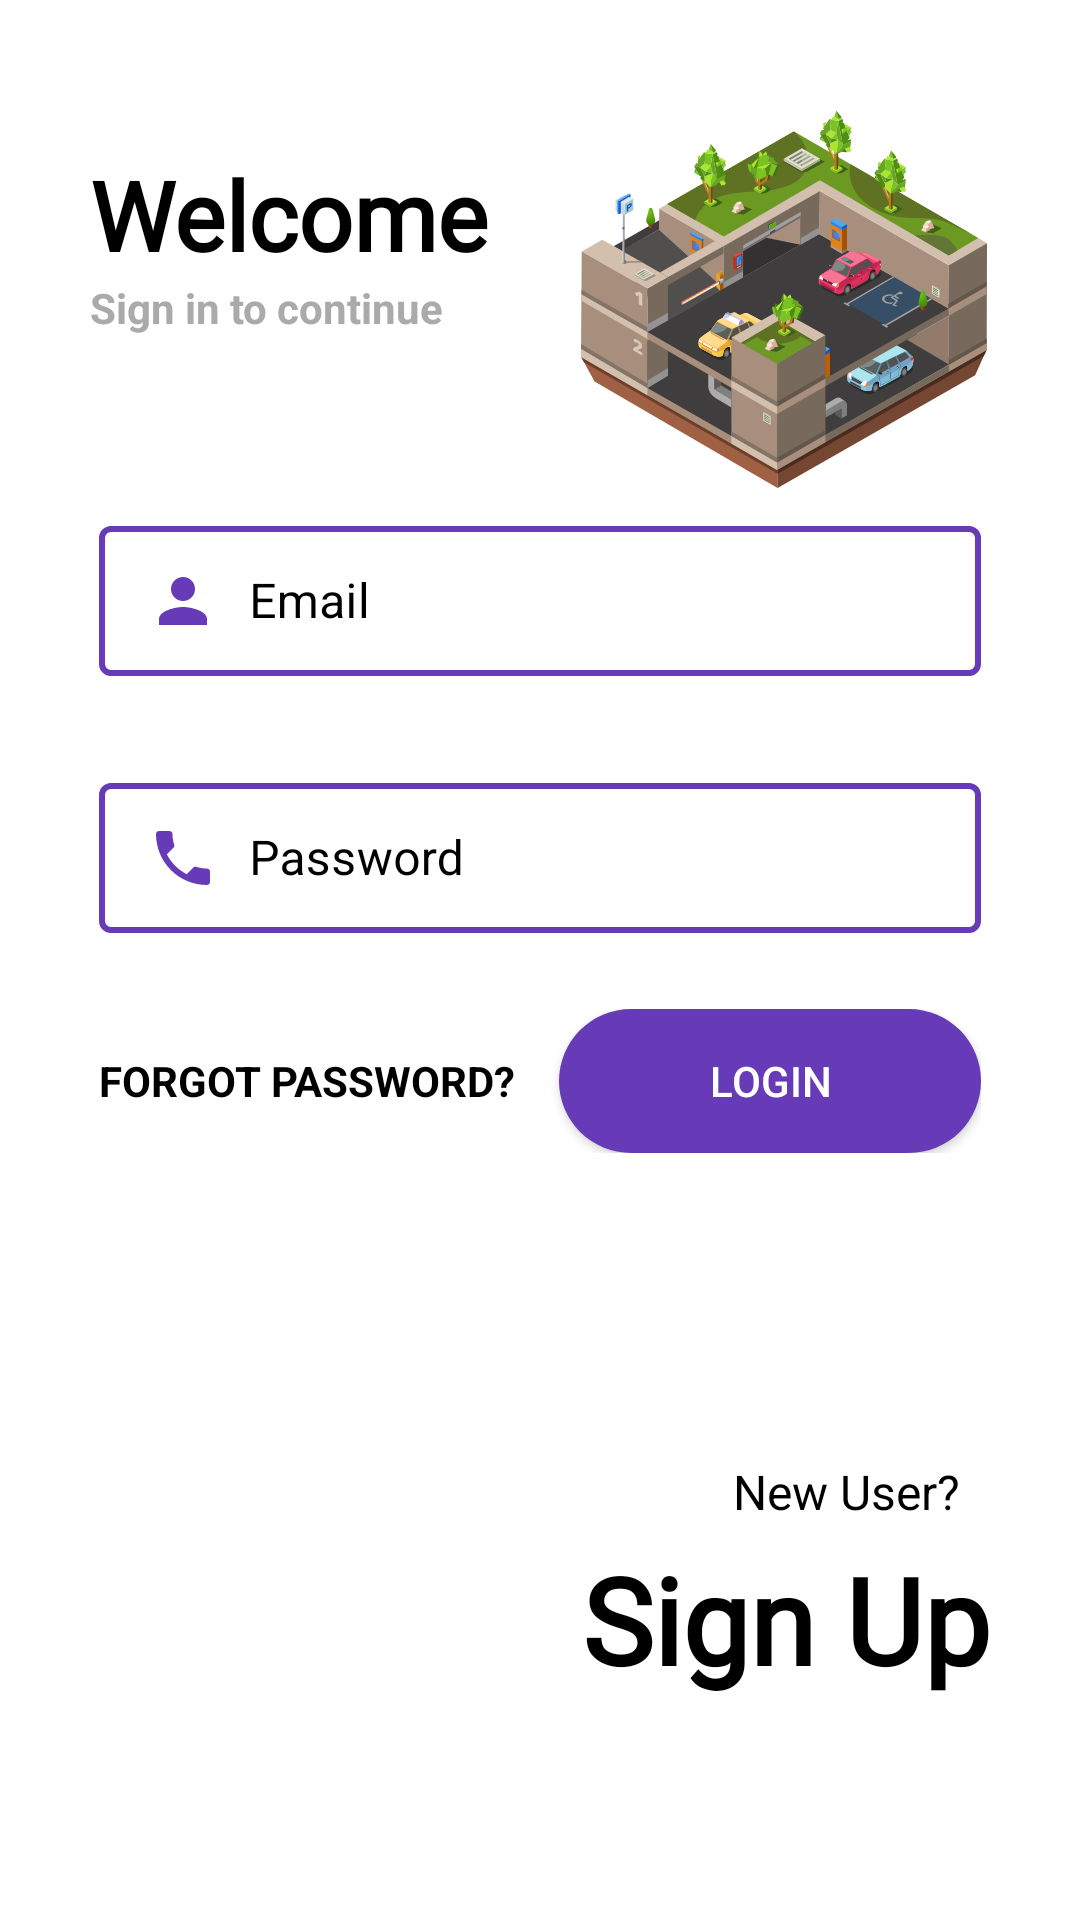

Layout XML and referenced resources for this Android screen:
<!-- AndroidManifest.xml: application theme AppTheme1 -->
<!-- res/layout/activity_login.xml -->
<?xml version="1.0" encoding="utf-8"?>
<androidx.constraintlayout.widget.ConstraintLayout xmlns:android="http://schemas.android.com/apk/res/android"
    xmlns:app="http://schemas.android.com/apk/res-auto"
    xmlns:tools="http://schemas.android.com/tools"
    android:layout_width="match_parent"
    android:layout_height="match_parent"
    tools:context=".Activities.LoginActivity">


    <androidx.constraintlayout.widget.ConstraintLayout
        android:id="@+id/relativeLayout"
        android:layout_width="0dp"
        android:layout_height="0dp"
        android:background="@color/white"
        app:layout_constraintBottom_toBottomOf="parent"
        app:layout_constraintEnd_toEndOf="parent"
        app:layout_constraintStart_toStartOf="parent"
        app:layout_constraintTop_toTopOf="parent">

        <LinearLayout
            app:layout_constraintLeft_toLeftOf="parent"
            app:layout_constraintTop_toTopOf="parent"
            app:layout_constraintBottom_toTopOf="@+id/center_layout"
            android:id="@+id/top_layout"
            android:layout_width="wrap_content"
            android:layout_height="wrap_content"
            android:layout_marginStart="30dp"
            android:layout_marginLeft="30dp"
            android:layout_marginTop="50dp"
            android:orientation="vertical">

            <TextView
                android:fontFamily="@font/poppinsbold"
                android:id="@+id/textView"
                android:layout_width="wrap_content"
                android:layout_height="wrap_content"
                android:text="@string/welcome"
                android:textColor="@android:color/black"
                android:textSize="32sp"
                android:textStyle="bold" />

            <TextView
                android:id="@+id/textView2"
                android:layout_width="wrap_content"
                android:layout_height="wrap_content"
                android:text="@string/signin"
                android:textColor="@android:color/darker_gray"
                android:textSize="14sp"
                android:textStyle="bold" />

        </LinearLayout>

        <ImageView
            android:id="@+id/pakring_image"
            android:layout_width="150dp"
            android:layout_height="150dp"
            android:layout_marginTop="25dp"
            android:src="@drawable/ic_parking2"
            app:layout_constraintEnd_toEndOf="parent"
            app:layout_constraintLeft_toRightOf="@+id/top_layout"
            app:layout_constraintRight_toRightOf="parent"
            app:layout_constraintStart_toEndOf="@+id/top_layout"
            app:layout_constraintTop_toTopOf="parent" />


        <LinearLayout
            android:theme="@style/Theme.MaterialComponents.DayNight.DarkActionBar"
            android:id="@+id/center_layout"
            android:layout_width="0dp"
            android:layout_height="wrap_content"
            android:layout_marginTop="50dp"
            android:orientation="vertical"
            android:padding="8dp"
            app:layout_constraintEnd_toEndOf="parent"
            app:layout_constraintLeft_toLeftOf="parent"
            app:layout_constraintRight_toRightOf="parent"
            app:layout_constraintStart_toStartOf="parent"
            app:layout_constraintTop_toBottomOf="@+id/top_layout">

            <com.google.android.material.textfield.TextInputLayout
                android:layout_marginLeft="25dp"
                android:layout_marginRight="25dp"
                android:id="@+id/email_edit_text_view"
                style="@style/LoginTextInputLayoutStyle"
                android:layout_width="match_parent"
                android:layout_height="wrap_content"
                android:textColorHint="@color/black"
                app:errorEnabled="true">

                <com.google.android.material.textfield.TextInputEditText
                    android:layout_width="match_parent"
                    android:layout_height="wrap_content"
                    android:drawableLeft="@drawable/ic_account"
                    android:drawablePadding="10dp"
                    android:hint="@string/email"
                    android:inputType="textEmailAddress"
                    android:maxLines="1"
                    android:textColor="@color/black"
                    android:textColorHint="@color/violet" />
            </com.google.android.material.textfield.TextInputLayout>

            <com.google.android.material.textfield.TextInputLayout
                android:layout_marginLeft="25dp"
                android:layout_marginRight="25dp"
                android:id="@+id/password_edit_text_view"
                style="@style/LoginTextInputLayoutStyle"
                android:layout_width="match_parent"
                android:layout_height="wrap_content"
                android:layout_marginTop="10dp"
                android:textColorHint="@color/black"
                app:errorEnabled="true">

                <com.google.android.material.textfield.TextInputEditText
                    android:layout_width="match_parent"
                    android:layout_height="wrap_content"
                    android:drawableLeft="@drawable/ic_phone"
                    android:drawablePadding="10dp"
                    android:hint="@string/password"
                    android:inputType="textPassword"
                    android:maxLines="1"
                    android:textColor="@color/black"
                    android:textColorHint="@color/violet" />
            </com.google.android.material.textfield.TextInputLayout>

            <LinearLayout
                android:gravity="center_vertical"
                android:orientation="horizontal"
                android:layout_width="match_parent"
                android:layout_height="wrap_content"
                android:layout_marginStart="25dp"
                android:layout_marginTop="5dp"
                android:layout_marginEnd="25dp">

                <TextView
                    android:textSize="14sp"
                    android:id="@+id/forgot_password_text_view"
                    android:layout_width="0dp"
                    android:layout_weight="1"
                    android:layout_height="wrap_content"
                    android:clickable="true"
                    android:text="@string/forgot_password"
                    android:textAllCaps="true"
                    android:textColor="@android:color/black"
                    android:textStyle="bold" />

                <Button
                    android:textColor="@color/white"
                    android:id="@+id/login_button"
                    android:layout_width="wrap_content"
                    android:layout_height="wrap_content"
                    android:background="@drawable/bubble"
                    android:paddingLeft="50dp"
                    android:paddingRight="50dp"
                    android:text="@string/login" />

            </LinearLayout>

        </LinearLayout>

        <LinearLayout
            android:id="@+id/signup_box"
            android:layout_width="wrap_content"
            android:layout_height="wrap_content"
            android:gravity="right"
            android:orientation="vertical"
            app:layout_constraintBottom_toBottomOf="parent"
            app:layout_constraintRight_toRightOf="parent"
            app:layout_constraintTop_toBottomOf="@+id/center_layout">

            <TextView
                android:id="@+id/new_user"
                android:layout_width="wrap_content"
                android:layout_height="wrap_content"
                android:layout_gravity="right"
                android:layout_marginRight="40dp"
                android:paddingTop="20dp"
                android:text="@string/new_user"
                android:textColor="@android:color/black"
                android:textSize="16dp" />

            <TextView
                android:id="@+id/signup_button1"
                android:layout_width="wrap_content"
                android:layout_height="wrap_content"
                android:layout_gravity="right"
                android:layout_marginTop="5dp"
                android:fontFamily="@font/poppinsbold"
                android:gravity="right"
                android:paddingRight="30dp"
                android:text="@string/signup"
                android:textColor="@android:color/black"
                android:textSize="40sp"
                android:textStyle="bold" />
        </LinearLayout>

    </androidx.constraintlayout.widget.ConstraintLayout>

</androidx.constraintlayout.widget.ConstraintLayout>
<!-- resources referenced by this layout -->
<resources>
  <color name="black">#000</color>
  <color name="violet">#673AB7</color>
  <color name="white">#fff</color>
  <!-- drawable bubble (drawable) -->
  <?xml version="1.0" encoding="utf-8"?>
  <shape xmlns:android="http://schemas.android.com/apk/res/android" android:shape="rectangle">
      <solid android:color="@color/violet" />
      <corners android:radius="50dp"></corners>
  </shape>
  <!-- drawable ic_account (drawable) -->
  <vector xmlns:android="http://schemas.android.com/apk/res/android"
          android:width="24dp"
          android:height="24dp"
          android:viewportWidth="24.0"
          android:viewportHeight="24.0">
      <path
          android:fillColor="#673AB7"
          android:pathData="M12,12c2.21,0 4,-1.79 4,-4s-1.79,-4 -4,-4 -4,1.79 -4,4 1.79,4 4,4zM12,14c-2.67,0 -8,1.34 -8,4v2h16v-2c0,-2.66 -5.33,-4 -8,-4z"/>
  
  </vector>
  <!-- drawable ic_parking2: vector/xml drawable (drawable, 98023 chars, omitted) -->
  <!-- drawable ic_phone (drawable) -->
  <vector xmlns:android="http://schemas.android.com/apk/res/android"
          android:width="24dp"
          android:height="24dp"
          android:viewportWidth="24.0"
          android:viewportHeight="24.0">
      <path
          android:fillColor="#673AB7"
          android:pathData="M6.62,10.79c1.44,2.83 3.76,5.14 6.59,6.59l2.2,-2.2c0.27,-0.27 0.67,-0.36 1.02,-0.24 1.12,0.37 2.33,0.57 3.57,0.57 0.55,0 1,0.45 1,1V20c0,0.55 -0.45,1 -1,1 -9.39,0 -17,-7.61 -17,-17 0,-0.55 0.45,-1 1,-1h3.5c0.55,0 1,0.45 1,1 0,1.25 0.2,2.45 0.57,3.57 0.11,0.35 0.03,0.74 -0.25,1.02l-2.2,2.2z"/>
  </vector>
  <string name="email">Email</string>
  <string name="forgot_password">Forgot Password?</string>
  <string name="login">Login</string>
  <string name="new_user">New User?</string>
  <string name="password">Password</string>
  <string name="signin">Sign in to continue</string>
  <string name="signup">Sign Up</string>
  <string name="welcome">Welcome</string>
  <style name="LoginTextInputLayoutStyle" parent="Widget.MaterialComponents.TextInputLayout.OutlinedBox.Dense">
          <item name="boxStrokeColor">#673AB7</item>
          <item name="boxStrokeWidth">2dp</item>
      </style>
  <style name="AppTheme1" parent="Theme.AppCompat.Light.NoActionBar">
          
          <item name="colorPrimary">@color/black</item>
          <item name="colorPrimaryDark">@color/violet</item>
          <item name="colorAccent">@color/violet</item>
  
      </style>
</resources>
